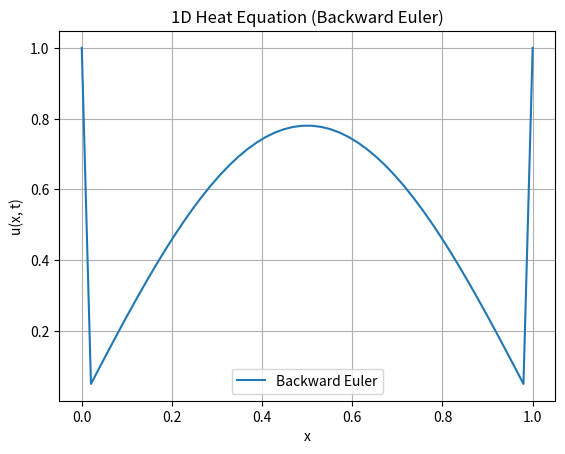

Source code (Python):
import numpy as np
import matplotlib.pyplot as plt

# Parameters
n = 50                     # Number of spatial points
a, b = 0.0, 1.0            # Domain
dx = (b - a) / (n - 1)
x = np.linspace(a, b, n)

dt = 0.001                 # Time step
t_final = 0.1              # Final time
r = dt / dx**2

# Initial condition: piecewise linear
u = np.zeros(n)
u[:n//2] = 1 + 2 * x[:n//2]
u[n//2:] = 3 - 2 * x[n//2:]

# Construct the coefficient matrix A (tridiagonal)
main_diag = (1 + 2 * r) * np.ones(n - 2)
off_diag = -r * np.ones(n - 3)
A = np.diag(main_diag) + np.diag(off_diag, -1) + np.diag(off_diag, 1)

# Time stepping
t = 0
while t < t_final:
    t += dt
    rhs = u[1:-1]  # Internal nodes only
    u_inner = np.linalg.solve(A, rhs)
    u[1:-1] = u_inner  # Update solution (BCs remain zero)

# Plot result
plt.plot(x, u, label='Backward Euler')
plt.title("1D Heat Equation (Backward Euler)")
plt.xlabel("x")
plt.ylabel("u(x, t)")
plt.grid(True)
plt.legend()
plt.show()
